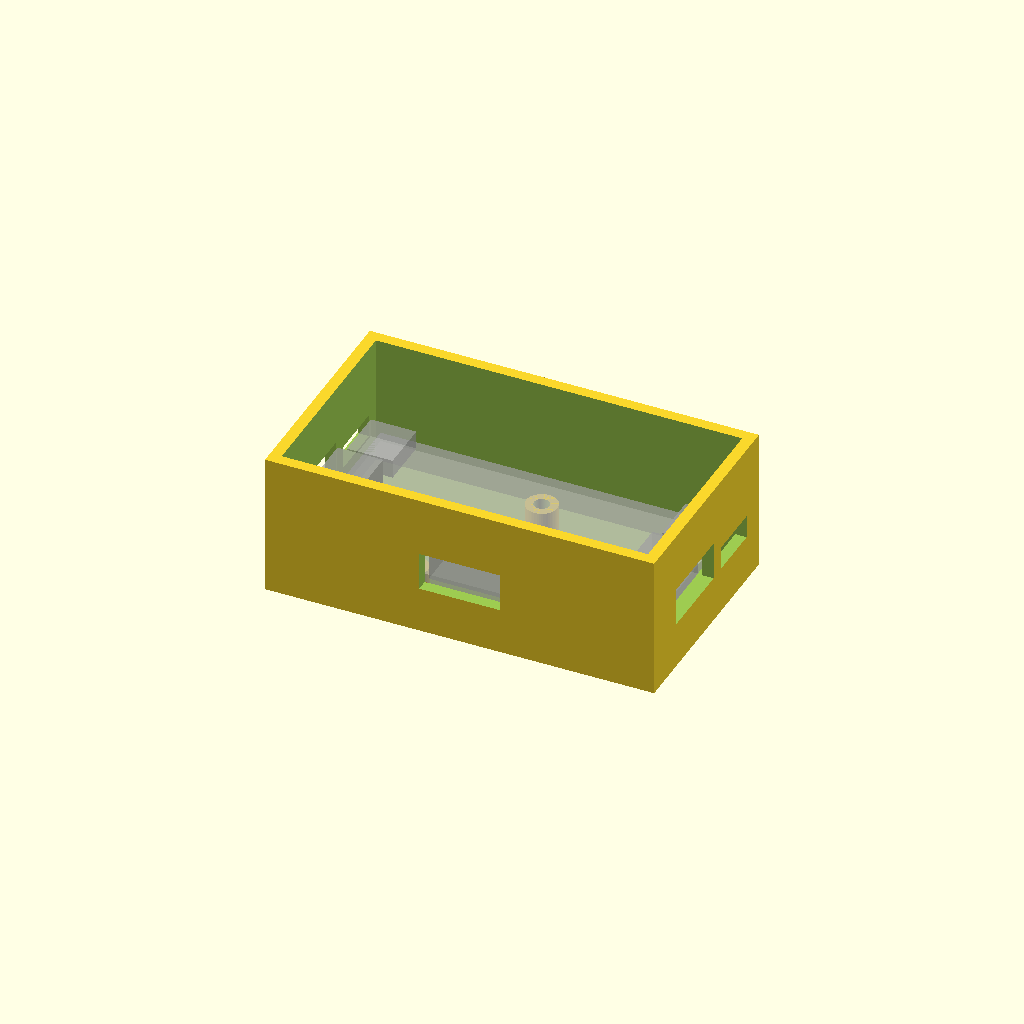
Cell 1: the model at its default parameters.
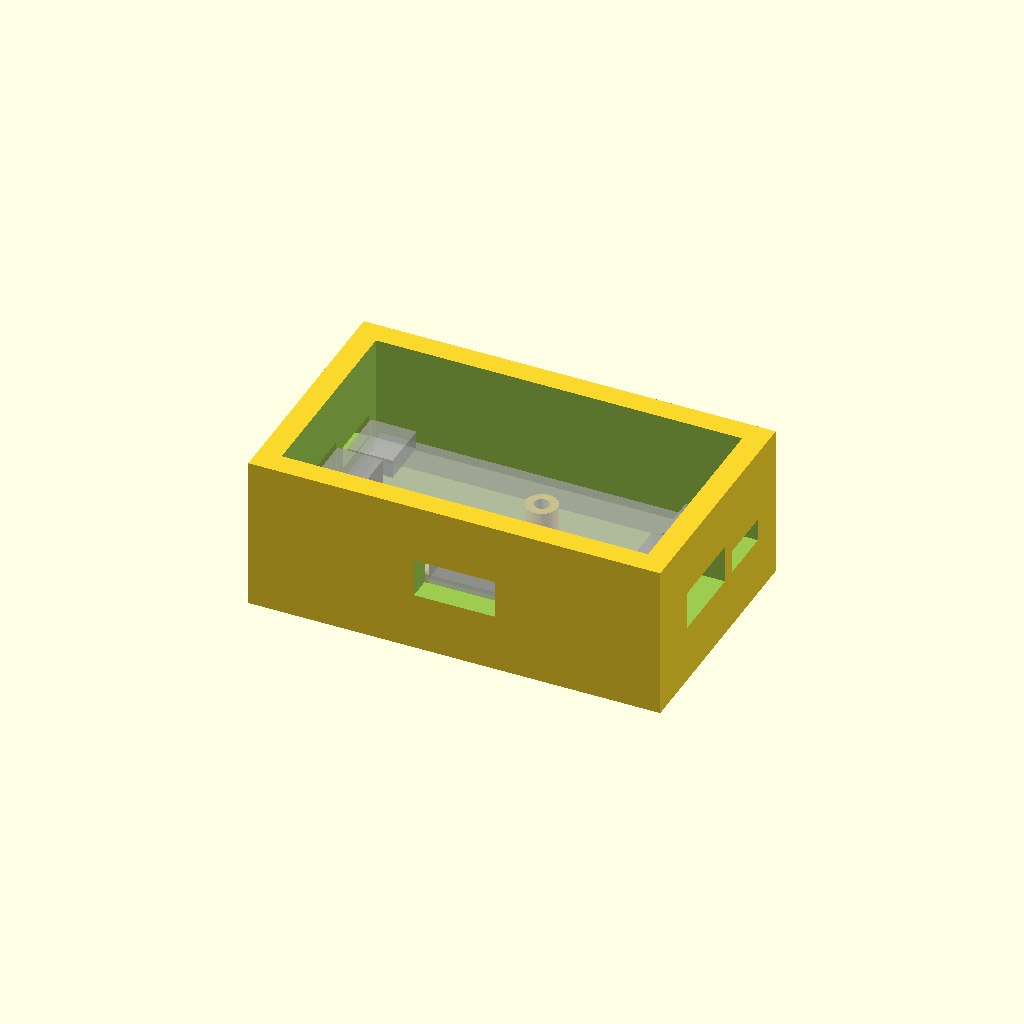
Cell 2: the same model with wall = 4.
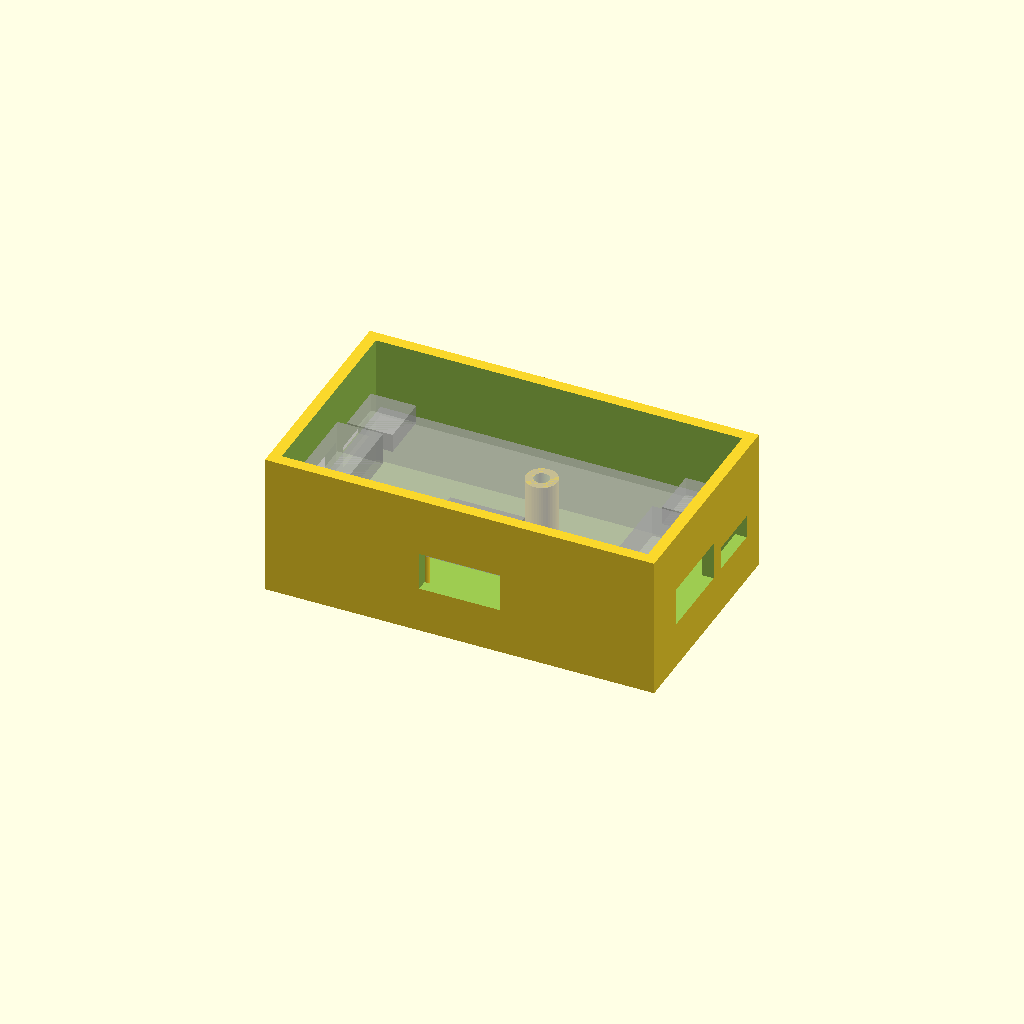
Cell 3: the same model with standoff_h = 10.
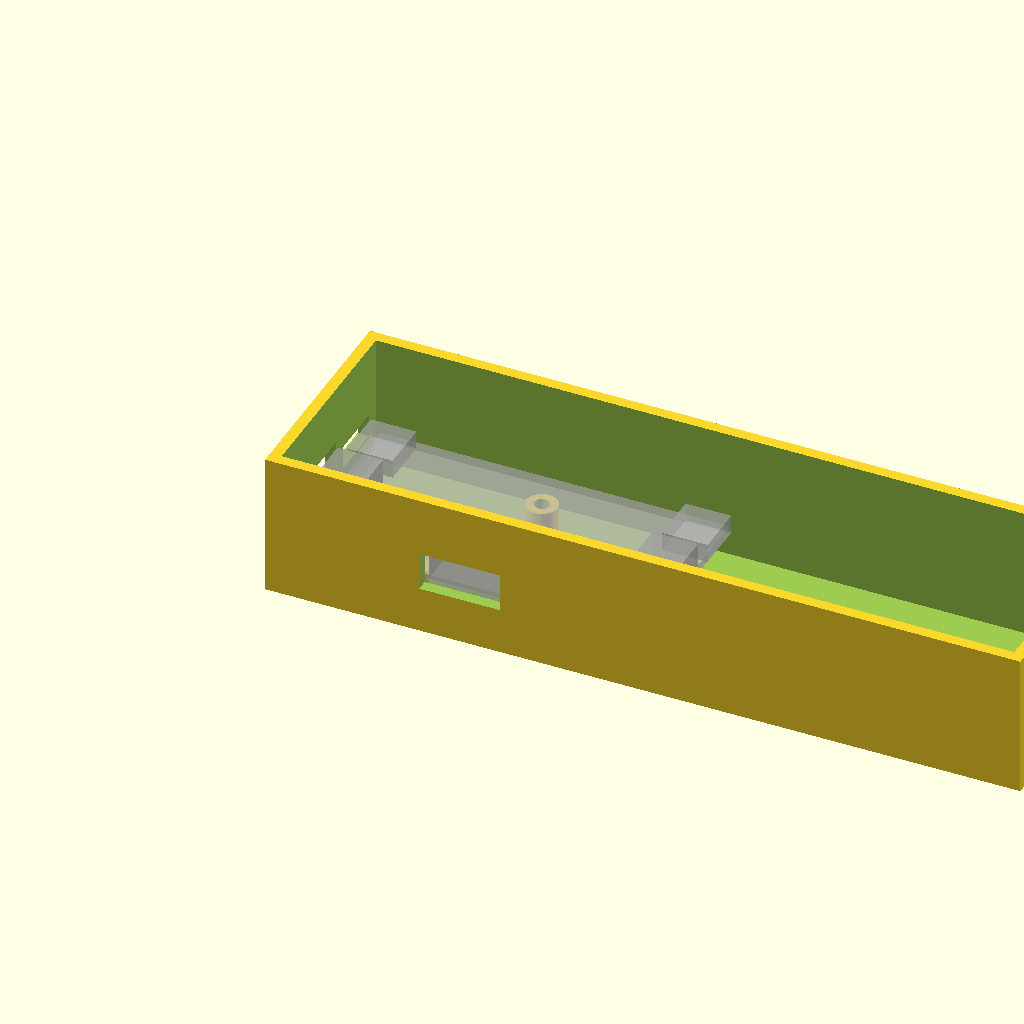
Cell 4: the same model with cavity_w = 128.4.
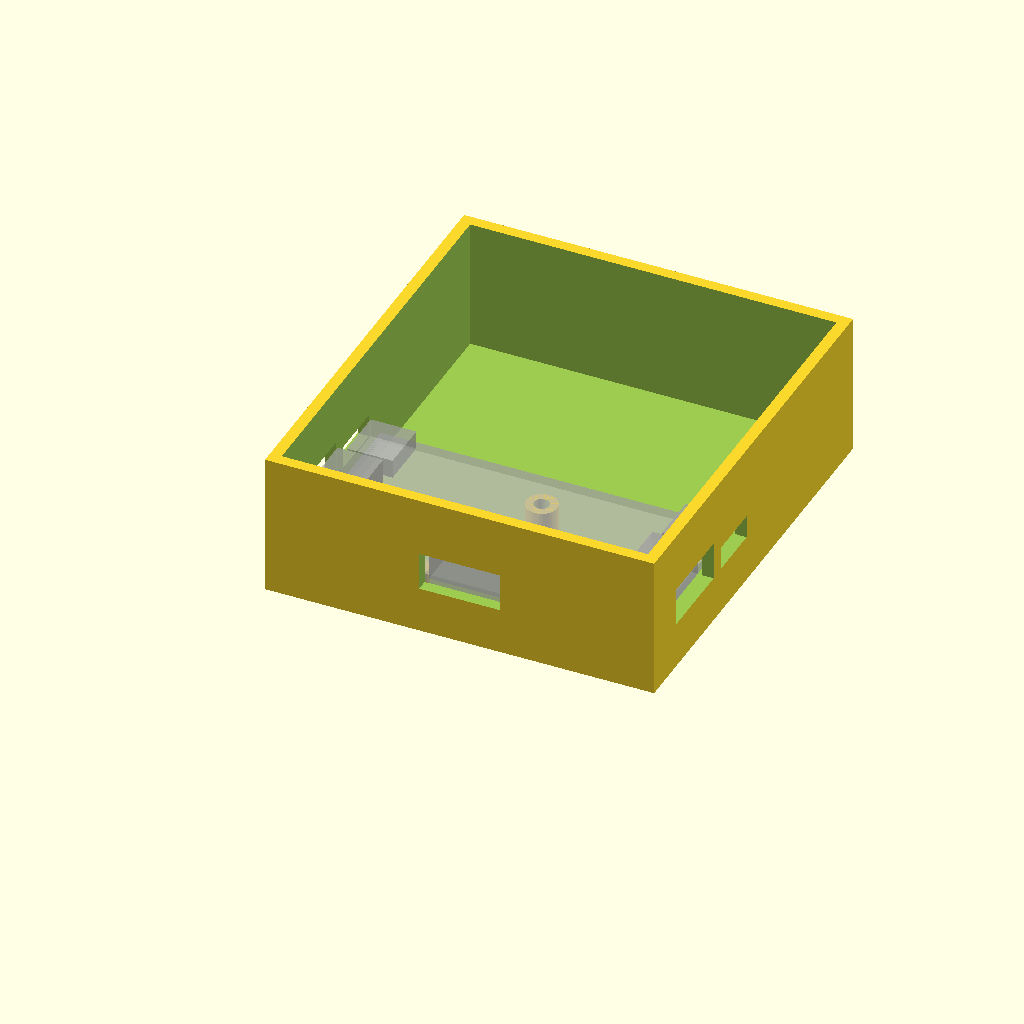
Cell 5: the same model with cavity_d = 70.8.
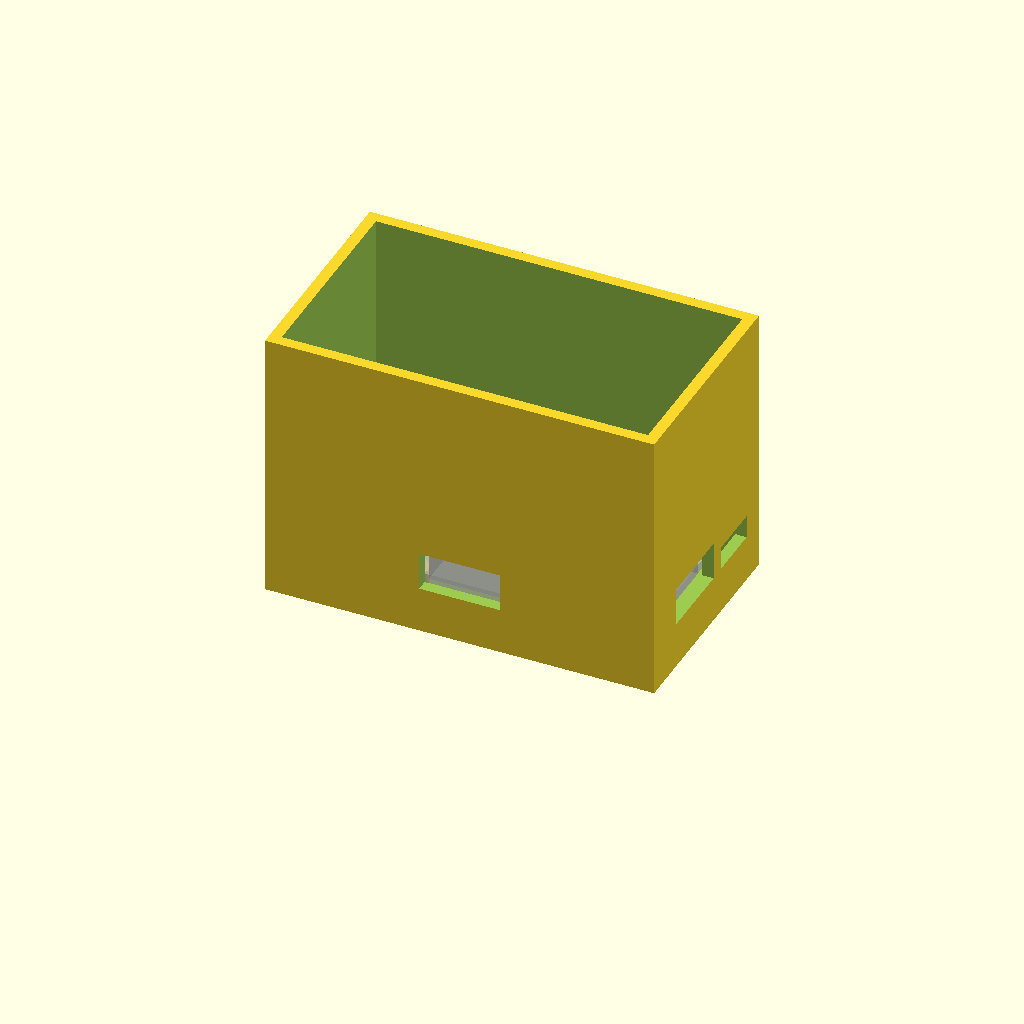
Cell 6 — cavity_h set to 46.2, the other parameters unchanged.
One fixed orthographic camera (rotation 55°, 0°, 25°; colour scheme Cornfield) for every cell.
Source of the model, workstation/taranium-usb-hub.scad:
// REV enclosure -- Taranium-USB-Hub
// Board rev B (61.20 x 32.40 mm). Units: mm.
// Coordinates: origin = inside floor, bottom-left corner of the cavity; x right, y back, z up.
//
// Edit and save -- REV captures every change.
// Each saved change is diffed, turned into engineering actions, verified, and recorded in GBrain.

// === PARAMETERS (edit these) ===
wall = 2.00;              // wall + floor thickness
standoff_h = 5.00;        // PCB sits on top of the standoffs
cavity_w = 64.20;          // inside width  (x)
cavity_d = 35.40;          // inside depth  (y)
cavity_h = 23.10;          // inside height (z, open top)
board_origin_x = 1.50;     // PCB bottom-left corner in the cavity
board_origin_y = 1.50;

// standoff under mounting hole H1
standoff_H1_x = 20.70;
standoff_H1_y = 4.70;
standoff_H1_dia = 5.50;
standoff_H1_bore = 2.70;

// standoff under mounting hole H2
standoff_H2_x = 44.70;
standoff_H2_y = 4.70;
standoff_H2_dia = 5.50;
standoff_H2_bore = 2.70;

// standoff under mounting hole H3
standoff_H3_x = 32.10;
standoff_H3_y = 28.90;
standoff_H3_dia = 5.50;
standoff_H3_bore = 2.70;

// left wall cut-out for J3 usb_a (connector body 13.14 x 5.72); pos = along the wall, z = centre height
opening_J3_usb_a_pos = 13.30;
opening_J3_usb_a_z = 9.46;
opening_J3_usb_a_w = 14.14;
opening_J3_usb_a_h = 6.72;

// front wall cut-out for J1 usb_a (connector body 13.14 x 5.72); pos = along the wall, z = centre height
opening_J1_usb_a_pos = 32.10;
opening_J1_usb_a_z = 9.46;
opening_J1_usb_a_w = 14.14;
opening_J1_usb_a_h = 6.72;

// right wall cut-out for J5 usb_c (connector body 8.94 x 3.26); pos = along the wall, z = centre height
opening_J5_usb_c_pos = 27.90;
opening_J5_usb_c_z = 8.23;
opening_J5_usb_c_w = 9.74;
opening_J5_usb_c_h = 4.06;

// left wall cut-out for J4 usb_c (connector body 8.94 x 3.26); pos = along the wall, z = centre height
opening_J4_usb_c_pos = 27.90;
opening_J4_usb_c_z = 8.23;
opening_J4_usb_c_w = 9.74;
opening_J4_usb_c_h = 4.06;

// right wall cut-out for J2 usb_a (connector body 13.14 x 5.72); pos = along the wall, z = centre height
opening_J2_usb_a_pos = 13.30;
opening_J2_usb_a_z = 9.46;
opening_J2_usb_a_w = 14.14;
opening_J2_usb_a_h = 6.72;
// === END PARAMETERS ===

// --- PCB reference (read-only, from the board design; drawn with % so it is not part of the part) ---
board_w = 61.20;
board_d = 32.40;
board_t = 1.60;
board_max_component_h = 13.50;

$fn = 48;

module cutout(side, pos, z, w, h) {
    if (side == "front") translate([pos - w/2, -wall - 1, z - h/2]) cube([w, wall + 2, h]);
    if (side == "back")  translate([pos - w/2, cavity_d - 1, z - h/2]) cube([w, wall + 2, h]);
    if (side == "left")  translate([-wall - 1, pos - w/2, z - h/2]) cube([wall + 2, w, h]);
    if (side == "right") translate([cavity_w - 1, pos - w/2, z - h/2]) cube([wall + 2, w, h]);
}

module standoff(x, y, dia, bore) {
    translate([x, y, -0.01]) difference() {
        cylinder(h = standoff_h + 0.01, d = dia);
        translate([0, 0, 1]) cylinder(h = standoff_h + 1, d = bore);
    }
}

module shell() {
    difference() {
        translate([-wall, -wall, -wall]) cube([cavity_w + 2*wall, cavity_d + 2*wall, cavity_h + wall]);
        cube([cavity_w, cavity_d, cavity_h + 1]);   // cavity, open top
        cutout("left", opening_J3_usb_a_pos, opening_J3_usb_a_z, opening_J3_usb_a_w, opening_J3_usb_a_h);
        cutout("front", opening_J1_usb_a_pos, opening_J1_usb_a_z, opening_J1_usb_a_w, opening_J1_usb_a_h);
        cutout("right", opening_J5_usb_c_pos, opening_J5_usb_c_z, opening_J5_usb_c_w, opening_J5_usb_c_h);
        cutout("left", opening_J4_usb_c_pos, opening_J4_usb_c_z, opening_J4_usb_c_w, opening_J4_usb_c_h);
        cutout("right", opening_J2_usb_a_pos, opening_J2_usb_a_z, opening_J2_usb_a_w, opening_J2_usb_a_h);
    }
}

module enclosure() {
    union() {
        shell();
        standoff(standoff_H1_x, standoff_H1_y, standoff_H1_dia, standoff_H1_bore);
        standoff(standoff_H2_x, standoff_H2_y, standoff_H2_dia, standoff_H2_bore);
        standoff(standoff_H3_x, standoff_H3_y, standoff_H3_dia, standoff_H3_bore);
    }
}

module pcb() {
    translate([board_origin_x, board_origin_y, standoff_h]) {
        cube([board_w, board_d, board_t]);
        translate([-1, 11.80 - 13.14/2, 1.60]) cube([8, 13.14, 5.72]);   // J3 usb_a
        translate([30.60 - 13.14/2, -1, 1.60]) cube([13.14, 8, 5.72]);   // J1 usb_a
        translate([board_w - 7, 26.40 - 8.94/2, 1.60]) cube([8, 8.94, 3.26]);   // J5 usb_c
        translate([-1, 26.40 - 8.94/2, 1.60]) cube([8, 8.94, 3.26]);   // J4 usb_c
        translate([board_w - 7, 11.80 - 13.14/2, 1.60]) cube([8, 13.14, 5.72]);   // J2 usb_a
    }
}

enclosure();
%pcb();
Parameter table extracted from the source (name, type, default, range or options):
wall: number, default 2
standoff_h: number, default 5
cavity_w: number, default 64.2
cavity_d: number, default 35.4
cavity_h: number, default 23.1
board_origin_x: number, default 1.5
board_origin_y: number, default 1.5
standoff_H1_x: number, default 20.7
standoff_H1_y: number, default 4.7
standoff_H1_dia: number, default 5.5
standoff_H1_bore: number, default 2.7
standoff_H2_x: number, default 44.7
standoff_H2_y: number, default 4.7
standoff_H2_dia: number, default 5.5
standoff_H2_bore: number, default 2.7
standoff_H3_x: number, default 32.1
standoff_H3_y: number, default 28.9
standoff_H3_dia: number, default 5.5
standoff_H3_bore: number, default 2.7
opening_J3_usb_a_pos: number, default 13.3
opening_J3_usb_a_z: number, default 9.46
opening_J3_usb_a_w: number, default 14.14
opening_J3_usb_a_h: number, default 6.72
opening_J1_usb_a_pos: number, default 32.1
opening_J1_usb_a_z: number, default 9.46
opening_J1_usb_a_w: number, default 14.14
opening_J1_usb_a_h: number, default 6.72
opening_J5_usb_c_pos: number, default 27.9
opening_J5_usb_c_z: number, default 8.23
opening_J5_usb_c_w: number, default 9.74
opening_J5_usb_c_h: number, default 4.06
opening_J4_usb_c_pos: number, default 27.9
opening_J4_usb_c_z: number, default 8.23
opening_J4_usb_c_w: number, default 9.74
opening_J4_usb_c_h: number, default 4.06
opening_J2_usb_a_pos: number, default 13.3
opening_J2_usb_a_z: number, default 9.46
opening_J2_usb_a_w: number, default 14.14
opening_J2_usb_a_h: number, default 6.72
board_w: number, default 61.2
board_d: number, default 32.4
board_t: number, default 1.6
board_max_component_h: number, default 13.5
